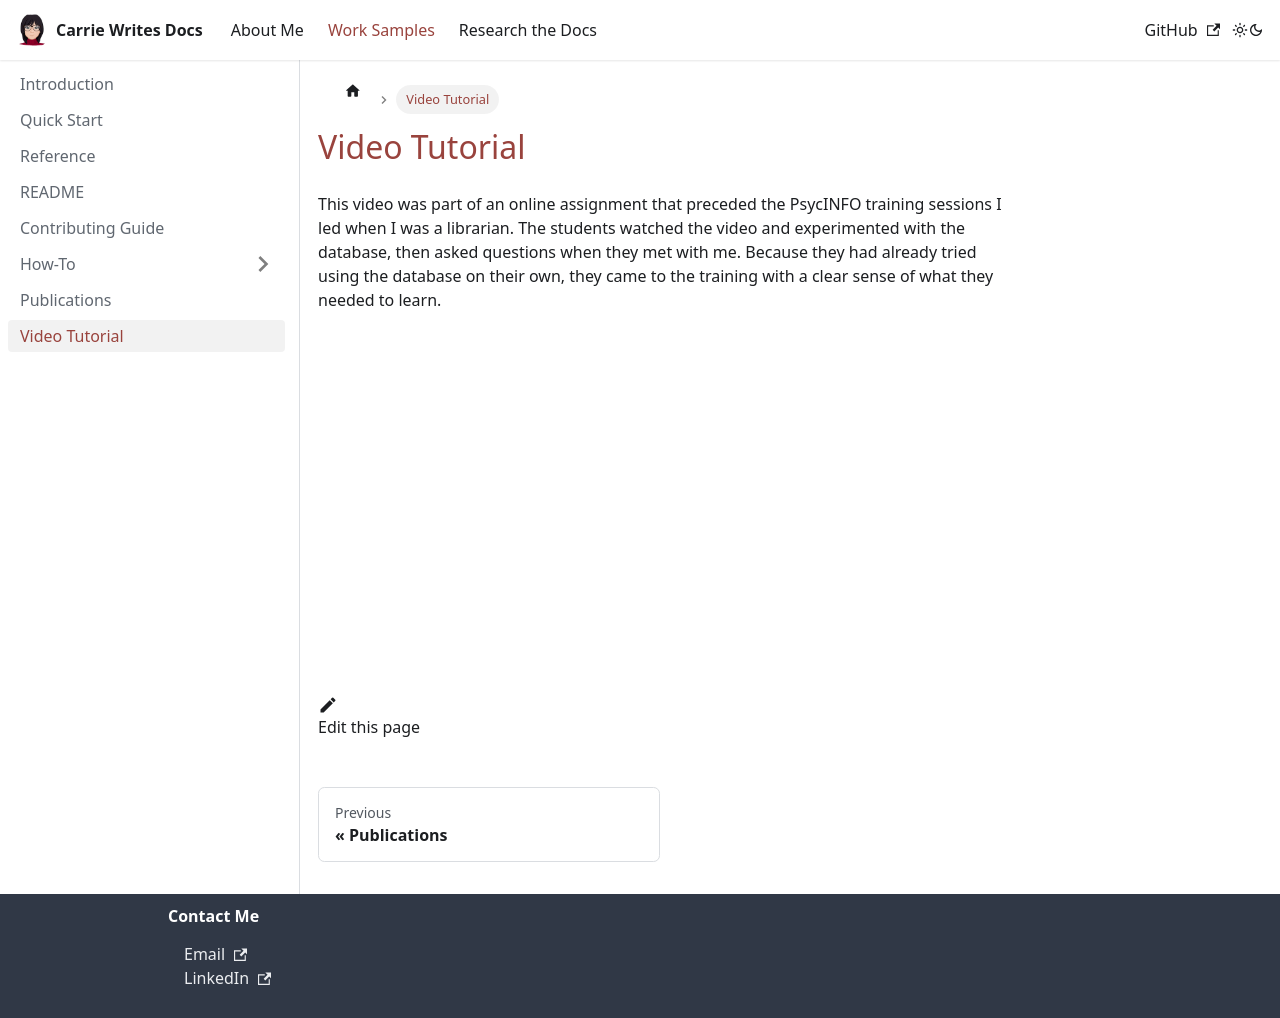

repository: carriemacfarlane/carriewritesdocs · page: docs/video-tutorial.html · generator: docusaurus

---
sidebar_position: 6
---

# Video Tutorial

This video was part of an online assignment that preceded the PsycINFO training sessions I led when I was a librarian. The students watched the video and experimented with the database, then asked questions when they met with me. Because they had already tried using the database on their own, they came to the training with a clear sense of what they needed to learn.

<iframe width="560" height="315" src="https://www.youtube.com/embed/Ax0Uag3qpA4?si=khlTjGuq3PbcinVp" title="YouTube video player" frameborder="0" allow="accelerometer; autoplay; clipboard-write; encrypted-media; gyroscope; picture-in-picture; web-share" referrerpolicy="strict-origin-when-cross-origin" allowfullscreen></iframe>
